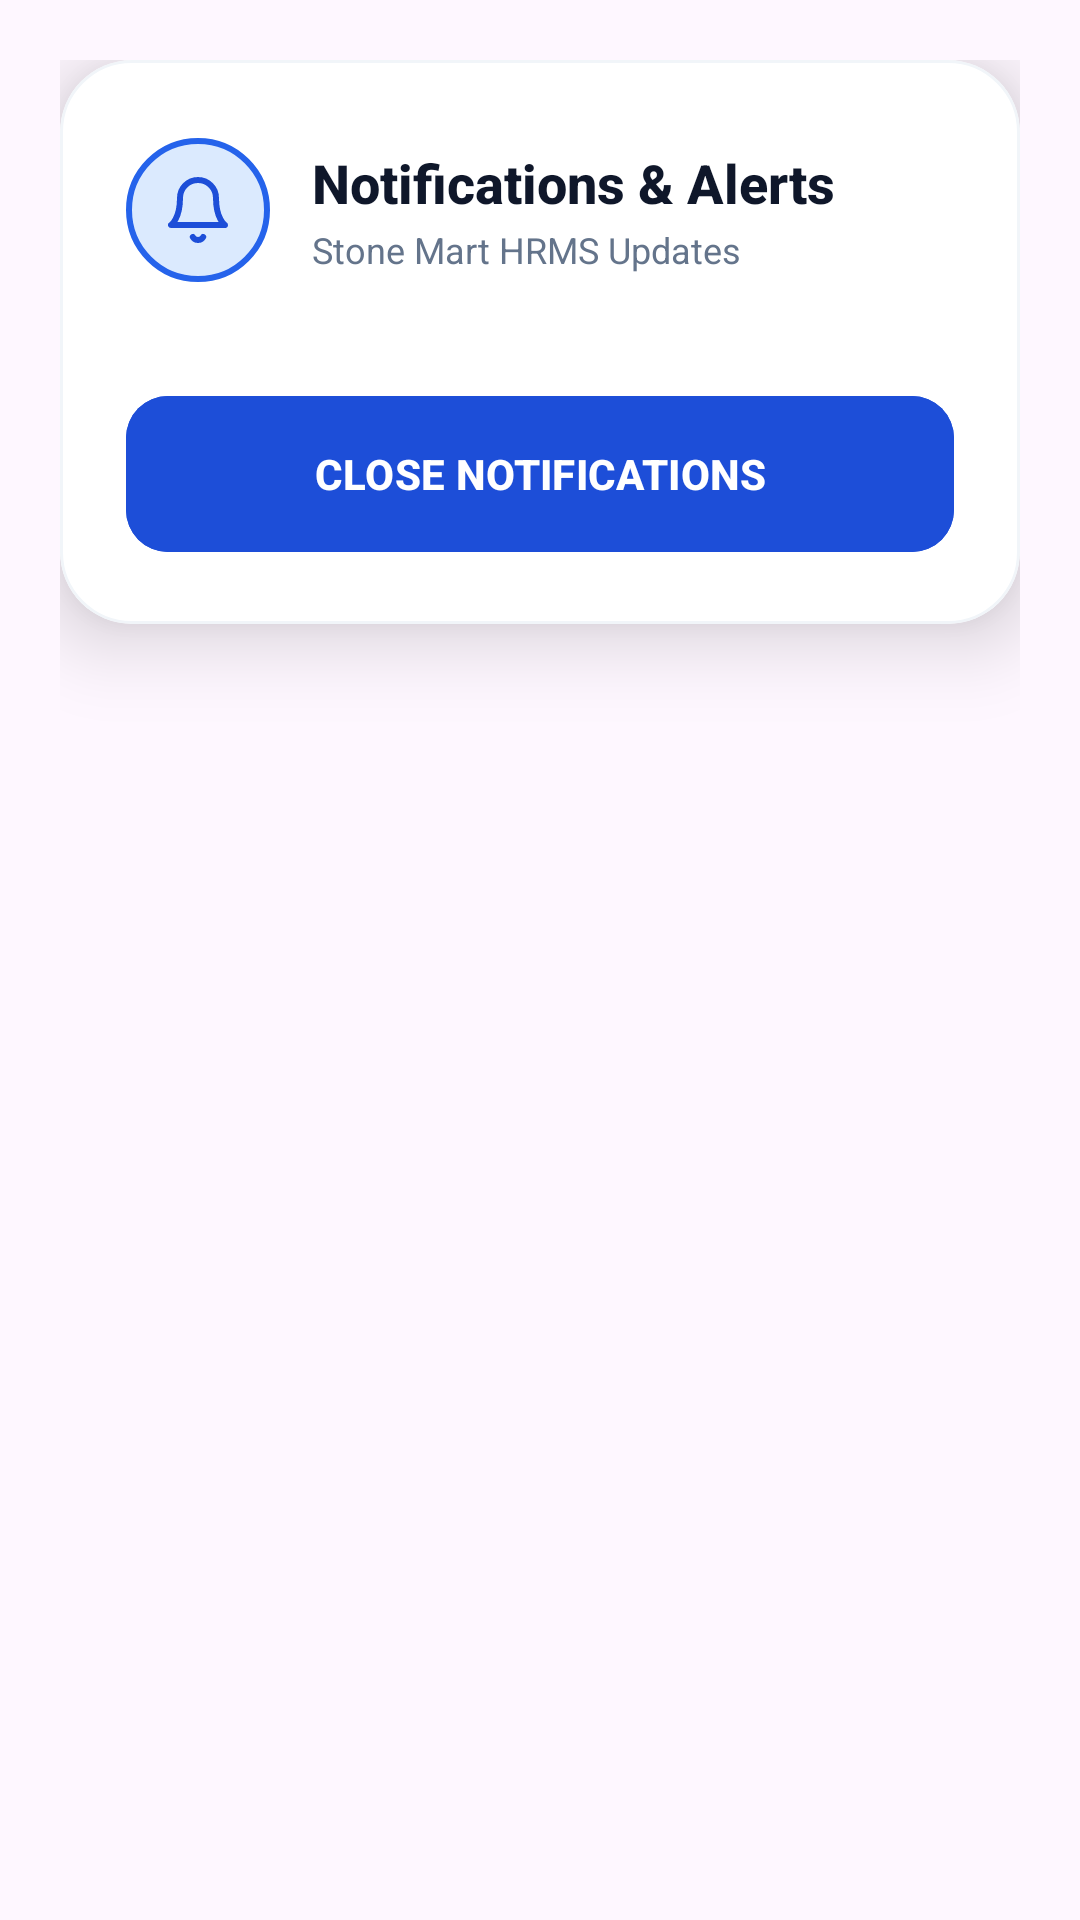

Reconstruct the res/layout file that produces this screen, plus the resources it refers to.
<!-- AndroidManifest.xml: application theme Theme.StoneMart -->
<!-- res/layout/dialog_premium_notifications.xml -->
<?xml version="1.0" encoding="utf-8"?>
<FrameLayout xmlns:android="http://schemas.android.com/apk/res/android"
    xmlns:app="http://schemas.android.com/apk/res-auto"
    android:layout_width="match_parent"
    android:layout_height="wrap_content"
    android:padding="20dp">

    <com.google.android.material.card.MaterialCardView
        android:layout_width="match_parent"
        android:layout_height="wrap_content"
        app:cardBackgroundColor="#FFFFFF"
        app:cardCornerRadius="24dp"
        app:cardElevation="16dp"
        app:strokeColor="#F1F5F9"
        app:strokeWidth="1dp">

        <LinearLayout
            android:layout_width="match_parent"
            android:layout_height="wrap_content"
            android:orientation="vertical"
            android:paddingStart="22dp"
            android:paddingTop="26dp"
            android:paddingEnd="22dp"
            android:paddingBottom="24dp">

            
            <RelativeLayout
                android:layout_width="match_parent"
                android:layout_height="wrap_content"
                android:layout_marginBottom="18dp">

                <FrameLayout
                    android:id="@+id/frameBellCircle"
                    android:layout_width="48dp"
                    android:layout_height="48dp"
                    android:layout_alignParentStart="true"
                    android:layout_centerVertical="true"
                    android:background="@drawable/bg_circle_avatar">

                    <ImageView
                        android:layout_width="24dp"
                        android:layout_height="24dp"
                        android:layout_gravity="center"
                        android:contentDescription="Notifications"
                        android:src="@drawable/ic_bell"
                        app:tint="#1D4ED8" />

                    
                    <View
                        android:layout_width="10dp"
                        android:layout_height="10dp"
                        android:layout_gravity="top|end"
                        android:layout_marginTop="8dp"
                        android:layout_marginEnd="8dp"
                        android:background="@drawable/bg_pill_selected"
                        android:backgroundTint="#EF4444" />
                </FrameLayout>

                <LinearLayout
                    android:layout_width="match_parent"
                    android:layout_height="wrap_content"
                    android:layout_centerVertical="true"
                    android:layout_marginStart="14dp"
                    android:layout_toEndOf="@id/frameBellCircle"
                    android:orientation="vertical">

                    <TextView
                        android:layout_width="wrap_content"
                        android:layout_height="wrap_content"
                        android:fontFamily="sans-serif-medium"
                        android:text="Notifications &amp; Alerts"
                        android:textColor="#0F172A"
                        android:textSize="18sp"
                        android:textStyle="bold" />

                    <TextView
                        android:id="@+id/tvNotificationsSubtitle"
                        android:layout_width="wrap_content"
                        android:layout_height="wrap_content"
                        android:layout_marginTop="2dp"
                        android:fontFamily="sans-serif"
                        android:text="Stone Mart HRMS Updates"
                        android:textColor="#64748B"
                        android:textSize="12sp" />
                </LinearLayout>
            </RelativeLayout>

            
            <androidx.core.widget.NestedScrollView
                android:layout_width="match_parent"
                android:layout_height="wrap_content"
                android:layout_marginBottom="20dp"
                android:overScrollMode="never">

                <LinearLayout
                    android:id="@+id/layoutNotificationsContainer"
                    android:layout_width="match_parent"
                    android:layout_height="wrap_content"
                    android:orientation="vertical" />
            </androidx.core.widget.NestedScrollView>

            
            <com.google.android.material.button.MaterialButton
                android:id="@+id/btnDismissNotifications"
                android:layout_width="match_parent"
                android:layout_height="52dp"
                android:backgroundTint="#1D4ED8"
                android:fontFamily="sans-serif-medium"
                android:insetTop="0dp"
                android:insetBottom="0dp"
                android:text="CLOSE NOTIFICATIONS"
                android:textColor="#FFFFFF"
                android:textSize="14sp"
                android:textStyle="bold"
                app:cornerRadius="14dp"
                app:elevation="2dp"
                app:rippleColor="#60A5FA" />

        </LinearLayout>
    </com.google.android.material.card.MaterialCardView>
</FrameLayout>
<!-- resources referenced by this layout -->
<resources>
  <!-- drawable bg_circle_avatar (drawable) -->
  <?xml version="1.0" encoding="utf-8"?>
  <shape xmlns:android="http://schemas.android.com/apk/res/android"
      android:shape="oval">
      <solid android:color="#DBEAFE" />
      <stroke
          android:width="2dp"
          android:color="#2563EB" />
  </shape>
  <!-- drawable ic_bell (drawable) -->
  <vector xmlns:android="http://schemas.android.com/apk/res/android"
      android:width="24dp"
      android:height="24dp"
      android:viewportWidth="24"
      android:viewportHeight="24">
      <path
          android:fillColor="#00000000"
          android:strokeColor="#0F172A"
          android:strokeWidth="2"
          android:strokeLineCap="round"
          android:strokeLineJoin="round"
          android:pathData="M18,8A6,6 0 0,0 6,8c0,7 -3,9 -3,9h18s-3,-2 -3,-9" />
      <path
          android:fillColor="#00000000"
          android:strokeColor="#0F172A"
          android:strokeWidth="2"
          android:strokeLineCap="round"
          android:strokeLineJoin="round"
          android:pathData="M13.73,21a2,2 0 0,1 -3.46,0" />
  </vector>
  <style name="Theme.StoneMart" parent="Base.Theme.StoneMart" />
  <style name="Base.Theme.StoneMart" parent="Theme.Material3.DayNight.NoActionBar">
          
          <item name="android:statusBarColor">@color/primary</item>
          <item name="android:windowLightStatusBar">false</item>
          <item name="android:fitsSystemWindows">true</item>
      </style>
  <color name="primary">#0F172A</color>
</resources>
